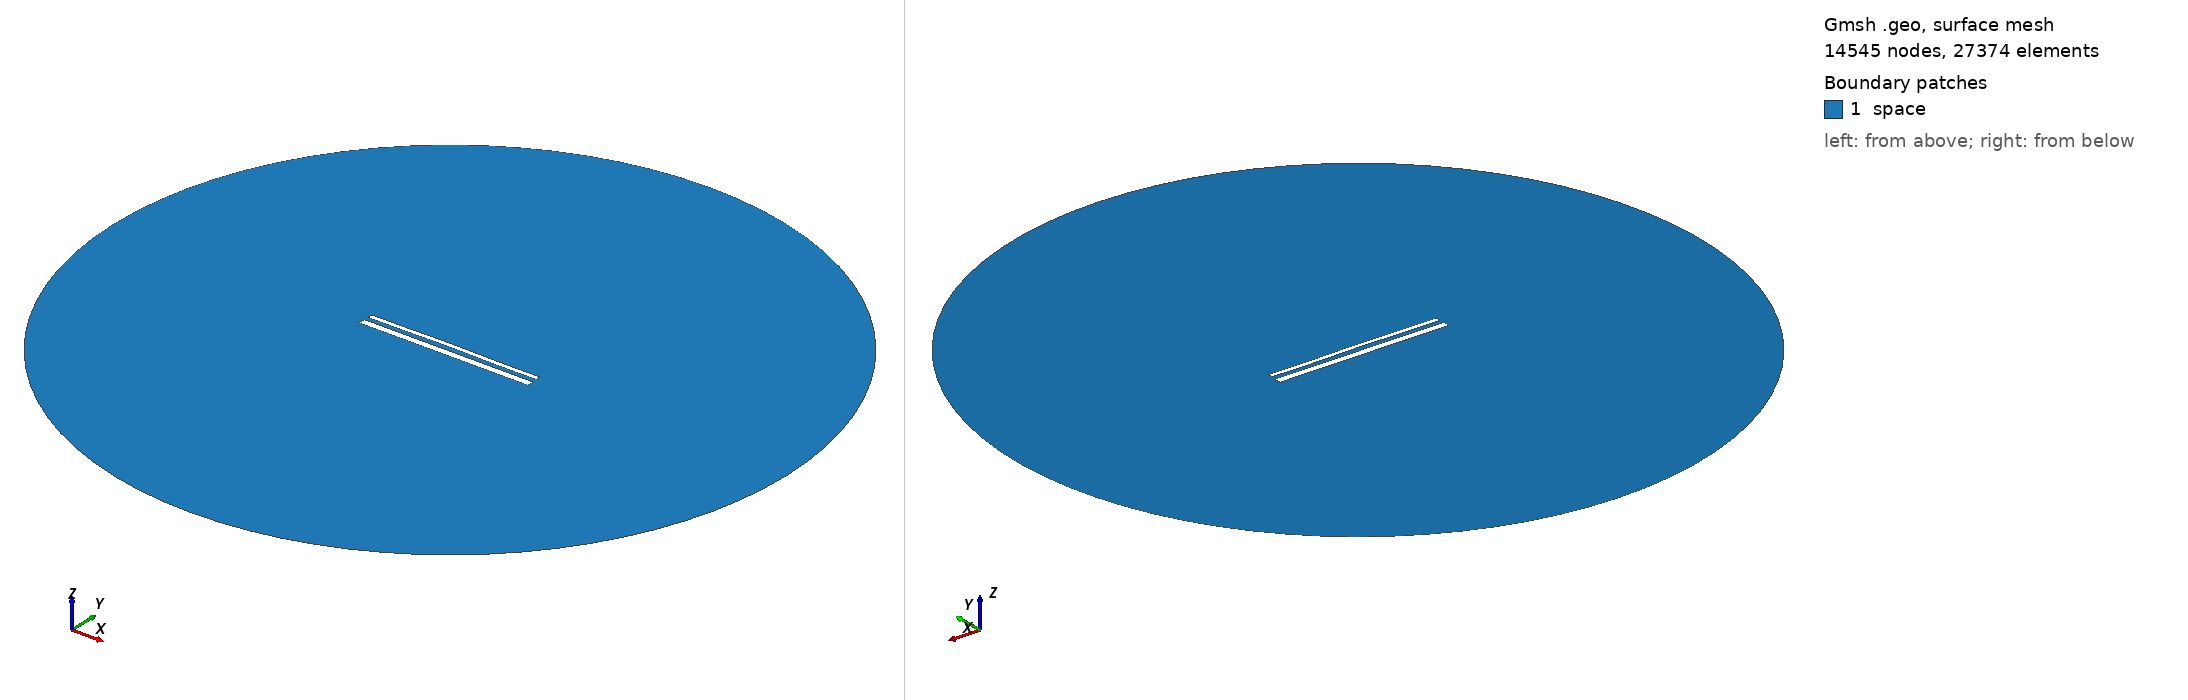

Gmsh geometry script, surface-meshed: 14545 nodes, 27374 surface elements. Boundary patches (legend numbers): 1 space. Left view from above one corner, right view from below the opposite corner. Legend entries are the model's physical surfaces. The drawing asked Gmsh for element sizes between 1% and 20% of the model's largest extent; the script's own settings can give other sizes.

=== 15492.geo (drawn) ===
//---------------------------------------
// Geometry kernel
//---------------------------------------

SetFactory("OpenCASCADE");



//---------------------------------------
// Parameters of the geometry
//---------------------------------------

// Overetch of the upper plate
overetch = 0.5;

// Distance between the plates
distance = 2.5;

// Discretization over the x axis (for the deformation)
nx = 50; 

// Length of the plate
L = 100 - overetch; 

// Number of modes
n = 4; 

// 1st mode coefficient
coeff(1) = 0.07499999999999998;
beta(1) = 0.596864 * 3.1415926535 / L;

// 2nd mode coefficient
coeff(2) = 0.15;
beta(2) = 1.49418 * 3.1415926535 / L;

// 3rd mode coefficient
coeff(3) = 0.07499999999999998;
beta(3) = 2.50025 * 3.1415926535 / L;

// 4th mode coefficient
coeff(4) = -0.075;
beta(4) = 3.49999 * 3.1415926535 / L;



//---------------------------------------
// Upper plate (deformed rectangle)
//---------------------------------------

// Coordiantes of the upper plate
xmin = -50;
xmax = 50 - overetch;

// Height of the upper plate
yheight = 4 - 2 * overetch;

// Indexes of the points
UpperID[] = {};
LowerID[] = {};
LeftID[] = {};
RightID[] = {};

// Point index
p = 1;

// Horizontal edges
For i In {1:nx}
    x = xmin + (i-1)*(xmax - xmin)/(nx-1);

    y_bottom = distance / 2 + overetch;
    For j In {1:n}
        C = (Cosh(beta(j)*L) + Cos(beta(j)*L)) / (Sinh(beta(j)*L) + Sin(beta(j)*L));
        y_bottom  = y_bottom + coeff(j) * (Cosh(beta(j)*(x+50)) - Cos(beta(j)*(x+50)) - C * (Sinh(beta(j)*(x+50)) - Sin(beta(j)*(x+50))));
    EndFor

    y_top = y_bottom + yheight;

    Point(p) = {x, y_top, 0, 1.0};
    UpperID[i] = p;
    p = p + 1;

    Point(p) = {x, y_bottom, 0, 1.0};
    LowerID[i] = p;
    p = p + 1;
EndFor

// Create point lists
UpperPts[] = {}; LowerPts[] = {};
For i In {1:nx}
  UpperPts[] += {UpperID[i]};
  LowerPts[] += {LowerID[i]};
EndFor

// Build splines
Spline(1) = {UpperPts[]};
Spline(2) = {LowerPts[]};
Line(3) = {LowerPts[nx-1], UpperPts[nx-1]};
Line(4) = {LowerPts[0], UpperPts[0]};

// Build the plane surface
Curve Loop(1) = {2, 3, -1, -4};
Plane Surface(1) = {1};



//---------------------------------------
// Lower plate (rectangle)
//---------------------------------------

// Vertices
Point(1001) = {-50, -1, 0, 1.0};
Point(1002) = { 50, -1, 0, 1.0};
Point(1003) = { 50,  -5, 0, 1.0};
Point(1004) = {-50,  -5, 0, 1.0};

// Edges
Line(5) = {1001, 1002};
Line(6) = {1002, 1003};
Line(7) = {1003, 1004};
Line(8) = {1004, 1001};

// Plane surface
Line Loop(2) = {5, 6, 7, 8};
Plane Surface(2) = {2}; 



//---------------------------------------
// Outer (fictious) boundary
//---------------------------------------

// Points
Point(1005) = {0, 0, 0};       // Center
Point(1006) = {200, 0, 0};     // Start point
Point(1007) = {0, 200, 0};     // 90 degrees
Point(1008) = {-200, 0, 0};    // 180 degrees
Point(1009) = {0, -200, 0};    // 270 degrees

// Circle arcs (each needs start, center, end)
Circle(9) = {1006, 1005, 1007};
Circle(10) = {1007, 1005, 1008};
Circle(11) = {1008, 1005, 1009};
Circle(12) = {1009, 1005, 1006};

// Plane surface for the entire domain
Curve Loop(3) = {9, 10, 11, 12};
Surface(3) = {3};

// Subtract the plates from the whole domain to obtain the actual domain where we want to solve the equations
BooleanDifference{ Surface{3}; Delete; }{ Surface{1}; Surface{2}; Delete; }




//---------------------------------------
// Transfinite Lines/Curves
//---------------------------------------

// Set the number of points on the boundaries
r = 7;

// Plates
Transfinite Curve {1, 2} = 50*r Using Progression 1;
Transfinite Curve {3, 4} = 2*r Using Progression 1;
Transfinite Line {5, 7} = 50*r Using Progression 1;
Transfinite Line {6, 8} = 2*r Using Progression 1;

// Outer boundary
Transfinite Line {9, 10, 11, 12} = 20 Using Progression 1;



//---------------------------------------
// Physical groups
//---------------------------------------                

// Physical curves (boundaries)
Physical Line("force_segment", 10) = {2};
Physical Line("upper_plate", 11) = {1, 3, 4};
Physical Line("lower_plate", 12) = {5, 6, 7, 8};
Physical Line("boundary", 20) = {9, 10, 11, 12};

// Physical Surfaces
Physical Surface("space", 30) = {3};



//---------------------------------------
// 6. Generate the Mesh
//---------------------------------------

// 2D mesh generation
Mesh 2;
